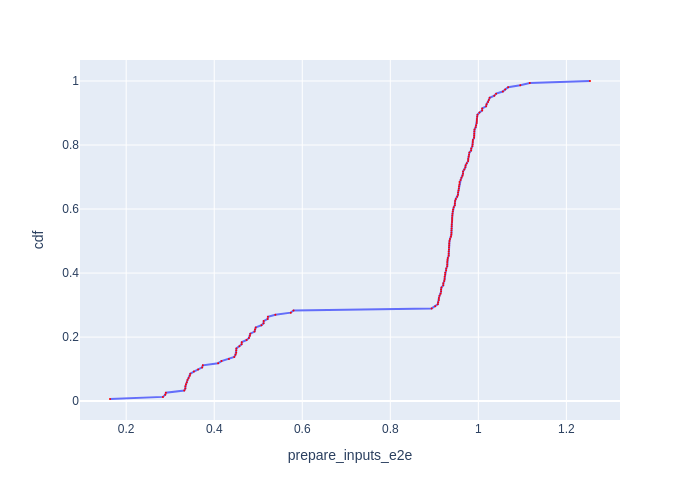

Data behind this chart, as committed beside it:
Batch Id, prepare_inputs_e2e, cdf
102, 0.1632, 0.006579
99, 0.2834, 0.01316
105, 0.2887, 0.01974
96, 0.2902, 0.02632
6, 0.3319, 0.03289
12, 0.3344, 0.03947
33, 0.3345, 0.04605
21, 0.3358, 0.05263
45, 0.3377, 0.05921
93, 0.3392, 0.06579
27, 0.3417, 0.07237
30, 0.3446, 0.07895
18, 0.3457, 0.08553
84, 0.3538, 0.09211
15, 0.3634, 0.09868
126, 0.3726, 0.1053
9, 0.3741, 0.1118
81, 0.4089, 0.1184
90, 0.4165, 0.125
78, 0.4334, 0.1316
149, 0.4455, 0.1382
148, 0.4483, 0.1447
127, 0.45, 0.1513
101, 0.45, 0.1579
100, 0.4503, 0.1645
22, 0.4573, 0.1711
103, 0.4622, 0.1776
48, 0.4626, 0.1842
128, 0.4735, 0.1908
151, 0.4789, 0.1974
87, 0.481, 0.2039
49, 0.4819, 0.2105
150, 0.4917, 0.2171
76, 0.4928, 0.2237
23, 0.4943, 0.2303
50, 0.5072, 0.2368
24, 0.5121, 0.2434
129, 0.5123, 0.25
77, 0.5215, 0.2566
25, 0.522, 0.2632
74, 0.5389, 0.2697
51, 0.5738, 0.2763
75, 0.5802, 0.2829
28, 0.8939, 0.2895
38, 0.9021, 0.2961
67, 0.9079, 0.3026
70, 0.9087, 0.3092
107, 0.9104, 0.3158
114, 0.9104, 0.3224
47, 0.9118, 0.3289
62, 0.9144, 0.3355
34, 0.9153, 0.3421
143, 0.9154, 0.3487
113, 0.9162, 0.3553
97, 0.9203, 0.3618
117, 0.9205, 0.3684
109, 0.9226, 0.375
31, 0.9234, 0.3816
110, 0.9234, 0.3882
106, 0.9246, 0.3947
... 92 more rows
